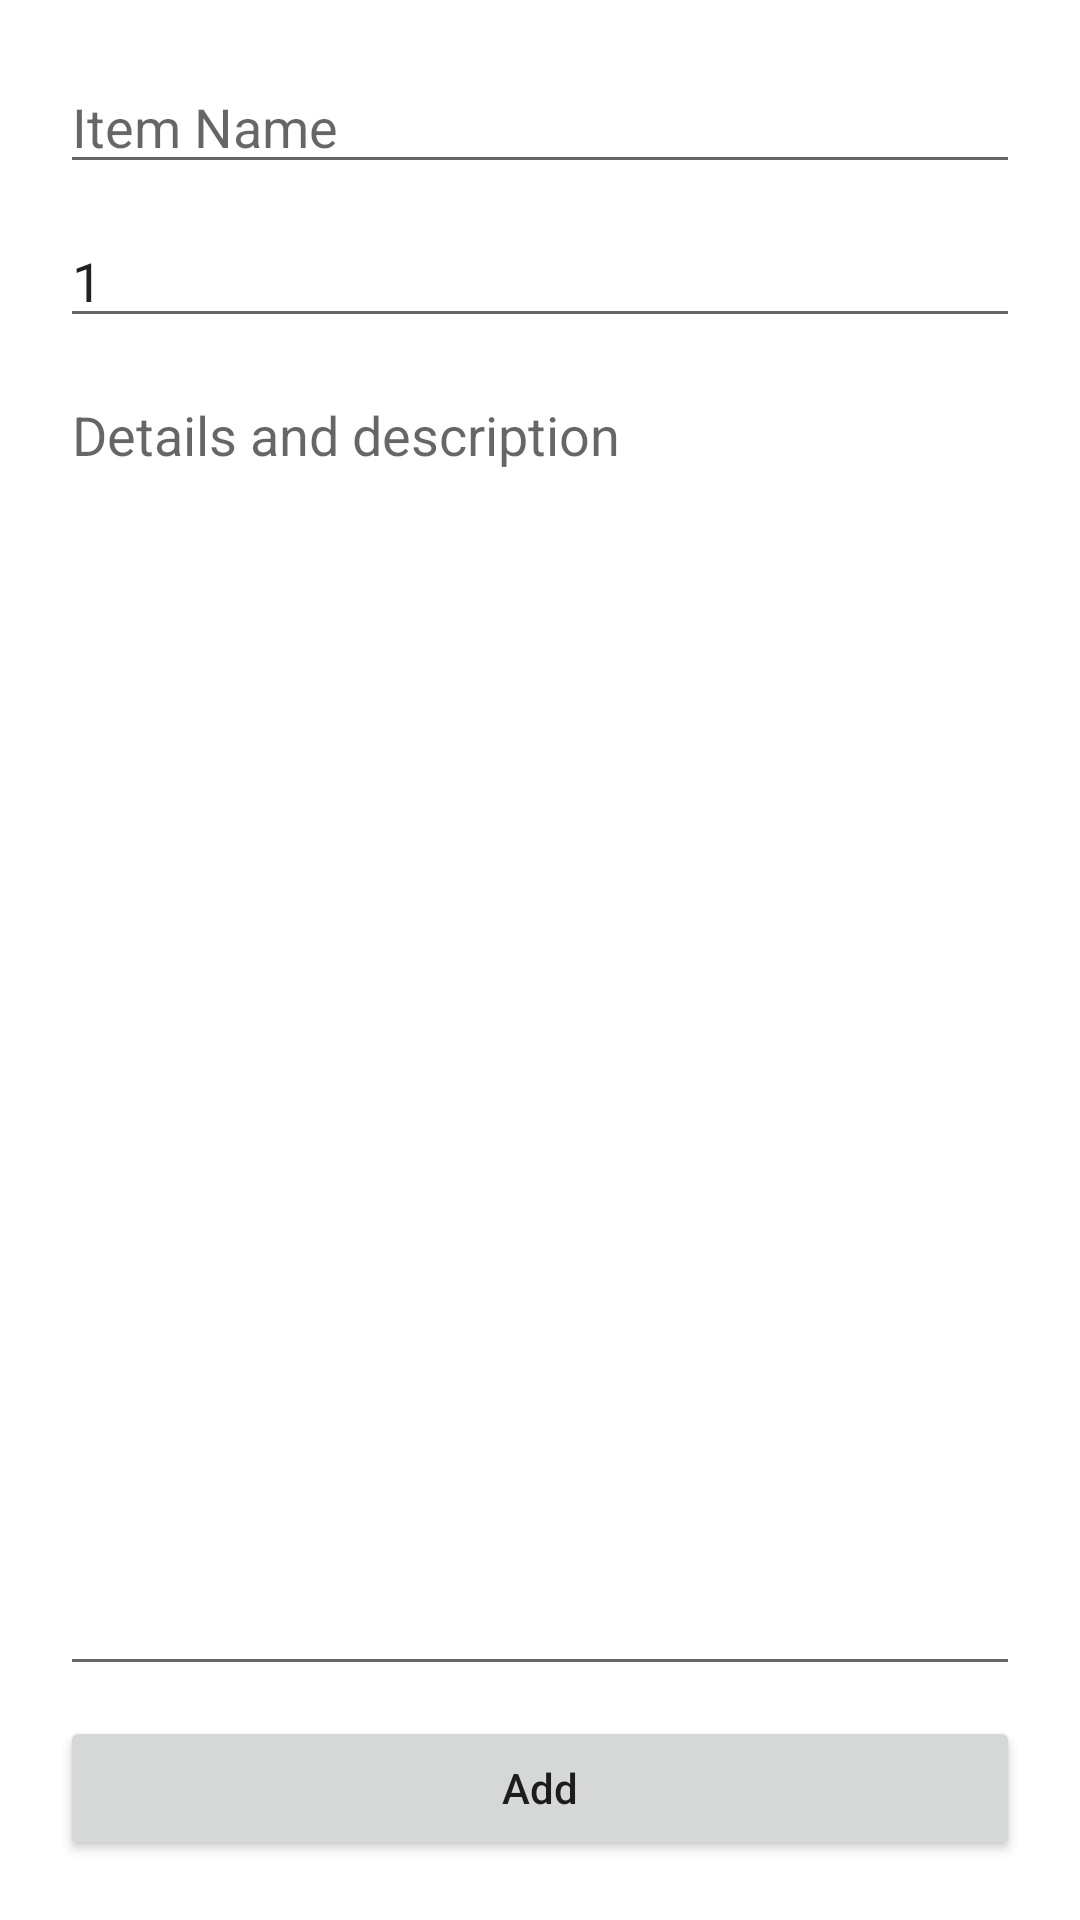

Here is an Android app screen rendered from its layout file. Give the layout XML and the strings, colors and styles it references.
<!-- AndroidManifest.xml: application theme Theme.AndroidShoppingList -->
<!-- res/layout/activity_add_new_item.xml -->
<?xml version="1.0" encoding="utf-8"?>
<androidx.constraintlayout.widget.ConstraintLayout xmlns:android="http://schemas.android.com/apk/res/android"
    xmlns:app="http://schemas.android.com/apk/res-auto"
    xmlns:tools="http://schemas.android.com/tools"
    android:layout_width="match_parent"
    android:layout_height="match_parent"
    android:padding="20dp"
    tools:context=".AddNewItemActivity">

    <LinearLayout
        android:layout_width="match_parent"
        android:layout_height="match_parent"
        android:orientation="vertical"
        app:layout_constraintBottom_toBottomOf="parent"
        app:layout_constraintEnd_toEndOf="parent"
        app:layout_constraintStart_toStartOf="parent"
        app:layout_constraintTop_toTopOf="parent">

        <EditText
            android:id="@+id/editTextTextPersonName"
            style="@style/Widget.AppCompat.EditText"
            android:layout_width="match_parent"
            android:layout_height="wrap_content"
            android:layout_marginBottom="10dp"
            android:ems="10"
            android:hint="@string/add_or_edit_item_title_hint"
            android:inputType="textPersonName" />

        <EditText
            android:id="@+id/editTextTextPersonName2"
            android:layout_width="match_parent"
            android:layout_height="wrap_content"
            android:ems="10"
            android:layout_marginBottom="10dp"
            android:inputType="textPersonName"
            android:text="@string/add_or_edit_item_quantity_default_value"/>

        <EditText
            android:id="@+id/editTextTextMultiLine"
            android:layout_width="match_parent"
            android:layout_height="0dp"
            android:layout_weight="1"
            android:ems="10"
            android:layout_marginBottom="10dp"
            android:gravity="start|top"
            android:inputType="textMultiLine"
            android:hint="@string/add_or_edit_item_details_hint"/>

        <Button
            android:id="@+id/add_item_button"
            android:layout_width="match_parent"
            android:layout_height="wrap_content"
            android:textAllCaps="false"
            android:text="@string/add_item_button" />

    </LinearLayout>
</androidx.constraintlayout.widget.ConstraintLayout>
<!-- resources referenced by this layout -->
<resources>
  <string name="add_item_button">Add</string>
  <string name="add_or_edit_item_details_hint">Details and description</string>
  <string name="add_or_edit_item_quantity_default_value">1</string>
  <string name="add_or_edit_item_title_hint">Item Name</string>
  <style name="Theme.AndroidShoppingList" parent="Theme.MaterialComponents.DayNight.DarkActionBar">
          
          <item name="colorPrimary">@color/blue</item>
          <item name="colorOnPrimary">@color/white</item>
          
          <item name="colorSecondary">@color/white</item>
          <item name="colorOnSecondary">@color/black</item>
          
          <item name="android:statusBarColor">?attr/colorPrimary</item>
          
      </style>
  <color name="blue">#3164F4</color>
  <color name="white">#FFFFFFFF</color>
  <color name="black">#FF000000</color>
</resources>
